Run: headless pygame with SDL's dummy video driver; simulated clock (each Clock.tick advances the game by its frame time, no real sleeping); random seed 0; keys injected as events and as key.get_pressed() state; no mouse input.
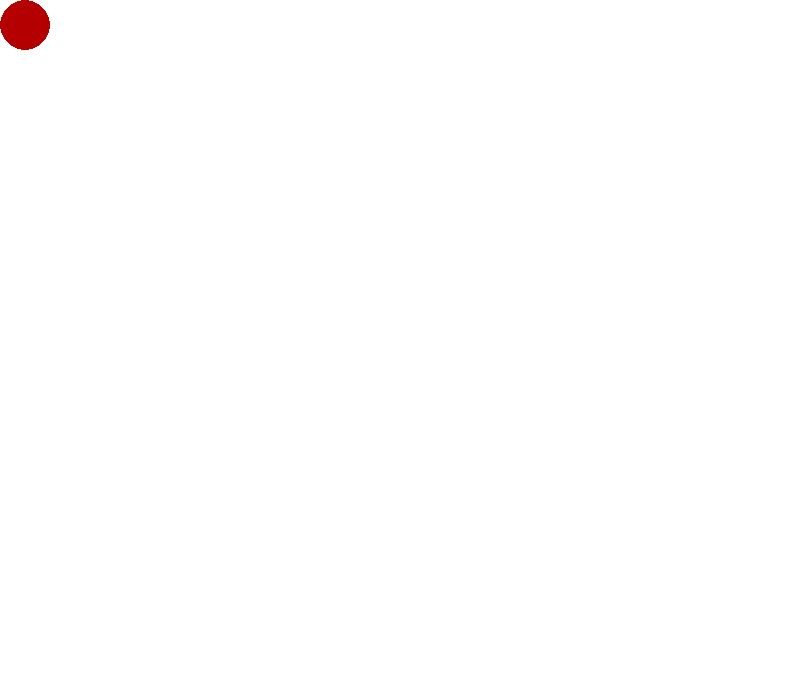
Frame 1 of 4 · flips 1–60 · no input
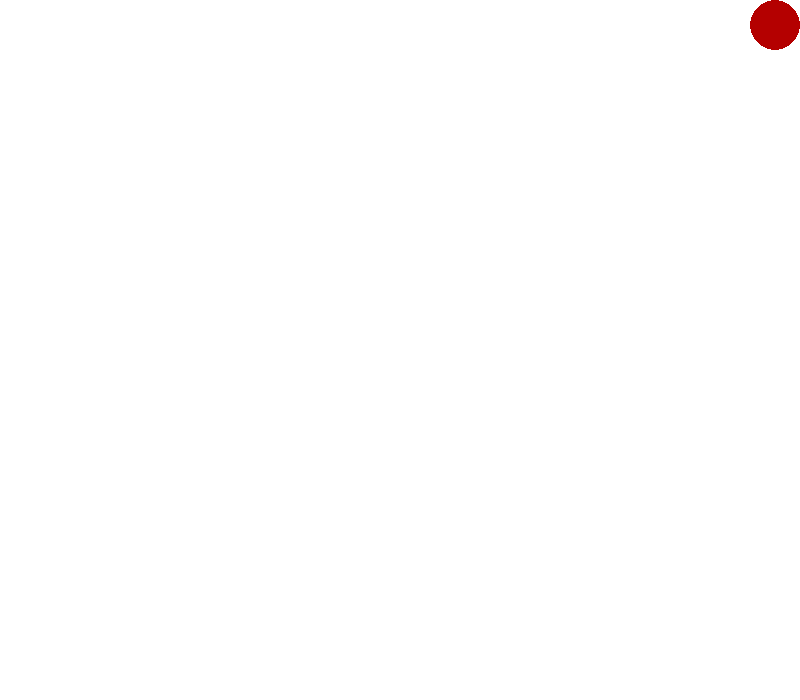
Frame 2 of 4 · flips 61–180 · tapped SPACE, RETURN · held RIGHT (→), D
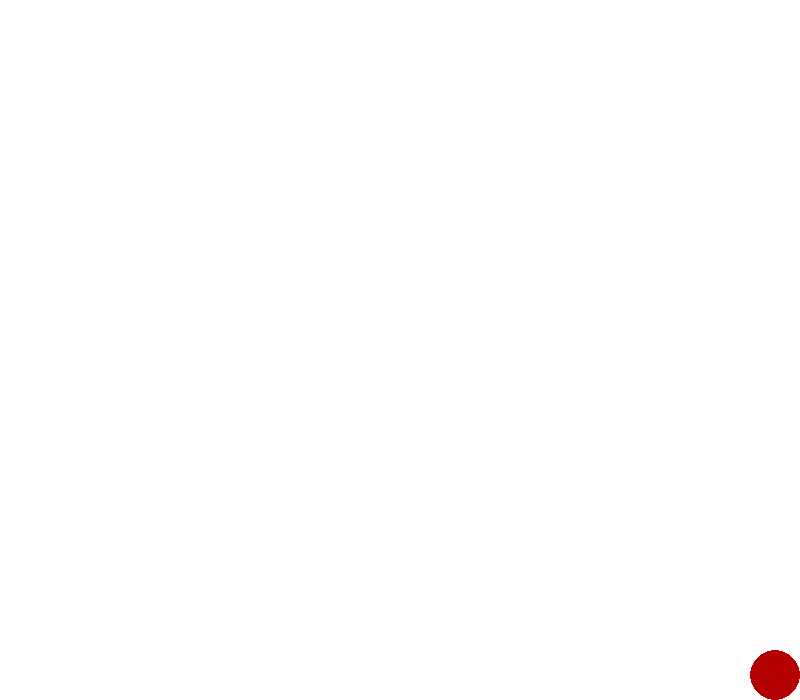
Frame 3 of 4 · flips 181–300 · held DOWN (↓), S
Frame 4 of 4 · flips 301–420 · held LEFT (←), A, UP (↑), W · screen same as frame 1, image omitted

The pygame program that drew these frames:

import pygame
pygame.init()
screen = pygame.display.set_mode((800, 700))
done = False
x = 25
y = 25
clock = pygame.time.Clock()

while not done:
    for event in pygame.event.get():
        if event.type == pygame.QUIT:
            done = True
    
    screen.fill((255, 255, 255))
    press = pygame.key.get_pressed()
    if press[pygame.K_w]: y -= 20
    if press[pygame.K_s]: y += 20
    if press[pygame.K_d]: x += 20
    if press[pygame.K_a]: x -= 20

    if x + 25 > 800:
        x = 775
    if x - 25 < 0:
        x = 25
    if y - 25 < 0:
        y = 25
    if y + 25 > 700:
        y = 675
    
    pygame.draw.circle(screen, (180, 0, 0), (x, y), 25)

    pygame.display.flip()
    clock.tick(30)
